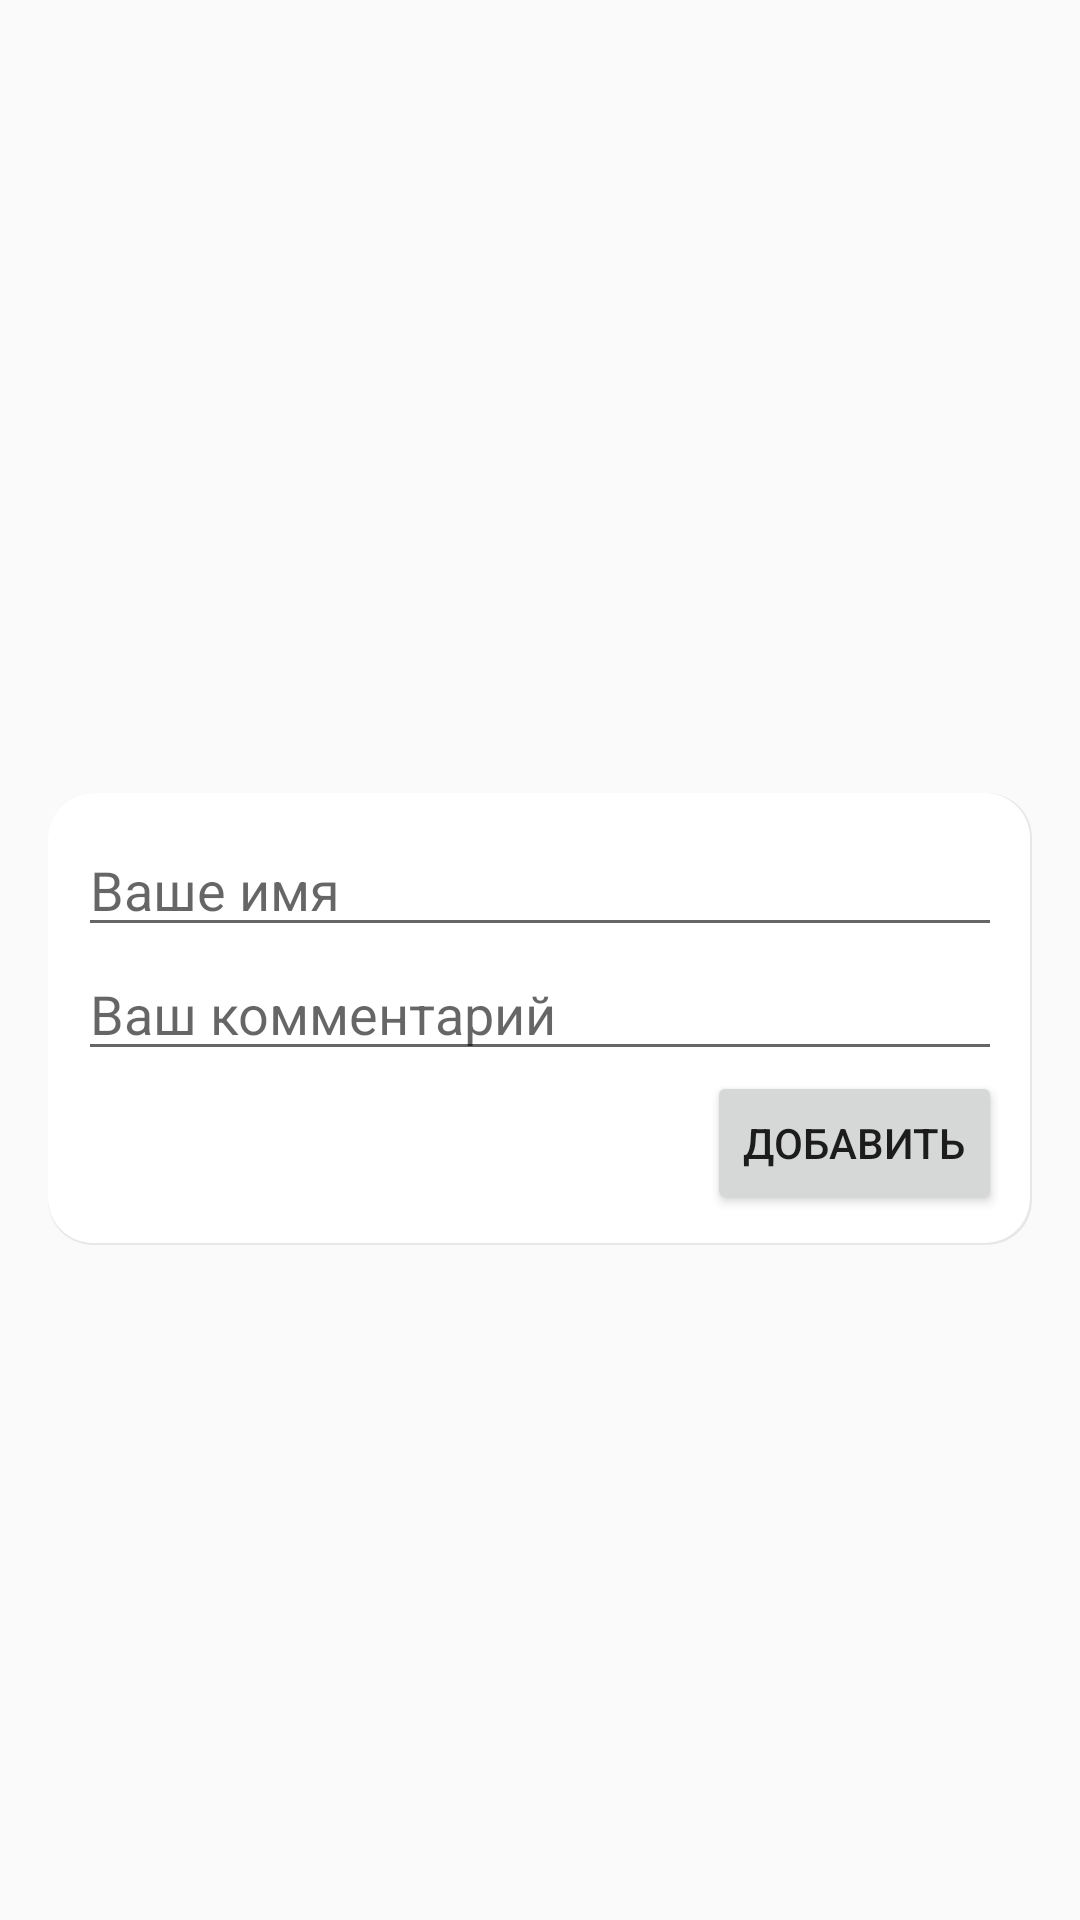

The Android layout XML behind this screen, and the referenced resources:
<!-- AndroidManifest.xml: application theme Default -->
<!-- res/layout/activity_asuna.xml -->
<?xml version="1.0" encoding="utf-8"?>
<ScrollView xmlns:android="http://schemas.android.com/apk/res/android"
    xmlns:tools="http://schemas.android.com/tools"
    android:layout_width="match_parent"
    android:layout_height="wrap_content">

    <LinearLayout
        android:layout_width="match_parent"
        android:layout_height="wrap_content"
        android:orientation="vertical"
        android:paddingLeft="16dp"
        android:paddingTop="16dp"
        android:paddingRight="16dp">

        <TextView
            android:id="@+id/textTitle"
            android:layout_width="wrap_content"
            android:layout_height="wrap_content"
            android:textAppearance="?android:attr/textAppearanceLarge" />

        <TextView
            android:id="@+id/textDescription"
            android:layout_width="wrap_content"
            android:layout_height="wrap_content" />

        <ImageView
            android:id="@+id/imageWorkout"
            android:layout_width="match_parent"
            android:layout_height="180dp" />

        <LinearLayout
            android:layout_width="match_parent"
            android:layout_height="match_parent"
            android:layout_marginTop="20dp"
            android:background="@drawable/border_comment"
            android:orientation="vertical"
            android:padding="10dp"
            android:paddingBottom="20dp">

            <LinearLayout
                android:layout_width="match_parent"
                android:layout_height="wrap_content"
                android:orientation="vertical">

                <EditText
                    android:id="@+id/commentPersonName"
                    android:layout_width="match_parent"
                    android:layout_height="wrap_content"
                    android:ems="10"
                    android:hint="Ваше имя"
                    android:inputType="textPersonName" />

                <EditText
                    android:id="@+id/comment"
                    android:layout_width="match_parent"
                    android:layout_height="wrap_content"
                    android:layout_weight="1"
                    android:ems="10"
                    android:gravity="start|top"
                    android:hint="Ваш комментарий"
                    android:inputType="textMultiLine" />

                <Button
                    android:id="@+id/commentSend"
                    android:layout_width="wrap_content"
                    android:layout_height="wrap_content"
                    android:layout_gravity="right"
                    android:layout_weight="1"
                    android:text="Добавить" />

            </LinearLayout>

        </LinearLayout>


        <androidx.core.widget.NestedScrollView
            android:layout_width="match_parent"
            android:layout_height="wrap_content"
            android:fillViewport="false">

            <androidx.recyclerview.widget.RecyclerView
                android:id="@+id/commentList"
                android:layout_width="match_parent"
                android:layout_height="wrap_content"
                tools:listitem="@layout/comment_item"
                android:nestedScrollingEnabled="false"/>
        </androidx.core.widget.NestedScrollView>

    </LinearLayout>

</ScrollView>
<!-- res/layout/comment_item.xml (included above) -->
<?xml version="1.0" encoding="utf-8"?>
<FrameLayout xmlns:android="http://schemas.android.com/apk/res/android"
    xmlns:app="http://schemas.android.com/apk/res-auto"
    xmlns:tools="http://schemas.android.com/tools"
    android:orientation="vertical"
    android:layout_width="match_parent"
    android:layout_height="wrap_content">

    <androidx.cardview.widget.CardView
        android:layout_width="wrap_content"
        android:layout_height="wrap_content"
        android:layout_marginRight="11dp"
        android:layout_marginLeft="11dp"
        android:layout_marginTop="7dp"
        android:layout_marginBottom="7dp"
        app:cardElevation="@dimen/cardview_default_elevation"
        app:cardCornerRadius="10dp"
        tools:ignore="PrivateResource">

        <RelativeLayout
            android:layout_width="match_parent"
            android:layout_height="wrap_content">

            <TextView
                android:id="@+id/nameCommentCard"
                android:layout_width="wrap_content"
                android:layout_height="wrap_content"
                android:layout_margin="10dp"
                android:layout_marginStart="20dp"
                android:layout_marginLeft="20dp"
                android:layout_marginTop="20dp"
                android:layout_marginEnd="20dp"
                android:layout_marginRight="20dp"
                android:layout_marginBottom="20dp"
                android:text="TextView"
                android:textSize="18sp"
                android:textStyle="bold" />

            <TextView
                android:id="@+id/textCommentCard"
                android:layout_width="match_parent"
                android:layout_height="wrap_content"
                android:layout_below="@id/nameCommentCard"
                android:layout_marginStart="20dp"
                android:layout_marginLeft="20dp"
                android:layout_marginTop="10dp"
                android:layout_marginEnd="20dp"
                android:layout_marginRight="20dp"
                android:layout_marginBottom="10dp" />

            <TextView
                android:id="@+id/timeComment"
                android:layout_width="wrap_content"
                android:layout_height="wrap_content"
                android:layout_below="@id/textCommentCard"
                android:layout_alignParentRight="true"
                android:layout_marginRight="10dp"
                android:layout_marginBottom="10dp"
                android:textSize="12sp" />
        </RelativeLayout>
    </androidx.cardview.widget.CardView>


</FrameLayout>
<!-- resources referenced by this layout -->
<resources>
  <!-- drawable border_comment (drawable) -->
  <?xml version="1.0" encoding="utf-8"?>
  <layer-list xmlns:android="http://schemas.android.com/apk/res/android">
      <item>
          <shape
              android:shape="rectangle"
              android:padding="5dp">
              <solid android:color="#e7e7e7" />
              <corners
                  android:bottomRightRadius="15dp"
                  android:bottomLeftRadius="15dp"
                  android:topLeftRadius="15dp"
                  android:topRightRadius="15dp"/>
          </shape>
      </item>
      <item android:bottom="2px" android:right="2px">
          <shape xmlns:android="http://schemas.android.com/apk/res/android"
              android:shape="rectangle"
              android:padding="5dp">
              <solid android:color="#fff"/> 
              <corners
                  android:bottomRightRadius="15dp"
                  android:bottomLeftRadius="15dp"
                  android:topLeftRadius="15dp"
                  android:topRightRadius="15dp"/>
          </shape>
      </item>
  </layer-list>
  <style name="Default" parent="Theme.AppCompat.Light.NoActionBar">
          <item name="colorPrimary">@color/colorTextSubtitle</item>
          <item name="colorPrimaryDark">@color/colorTextTitle</item>
          <item name="colorAccent">@color/colorTextSubtitle</item>
      </style>
  <color name="colorTextSubtitle">#4e4e4e</color>
  <color name="colorTextTitle">#262626</color>
</resources>
